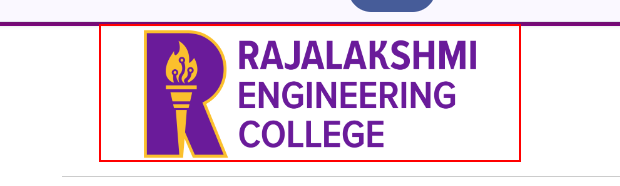
Workflow: Logo

Step 1: Find Element 'STRONG' on the image
